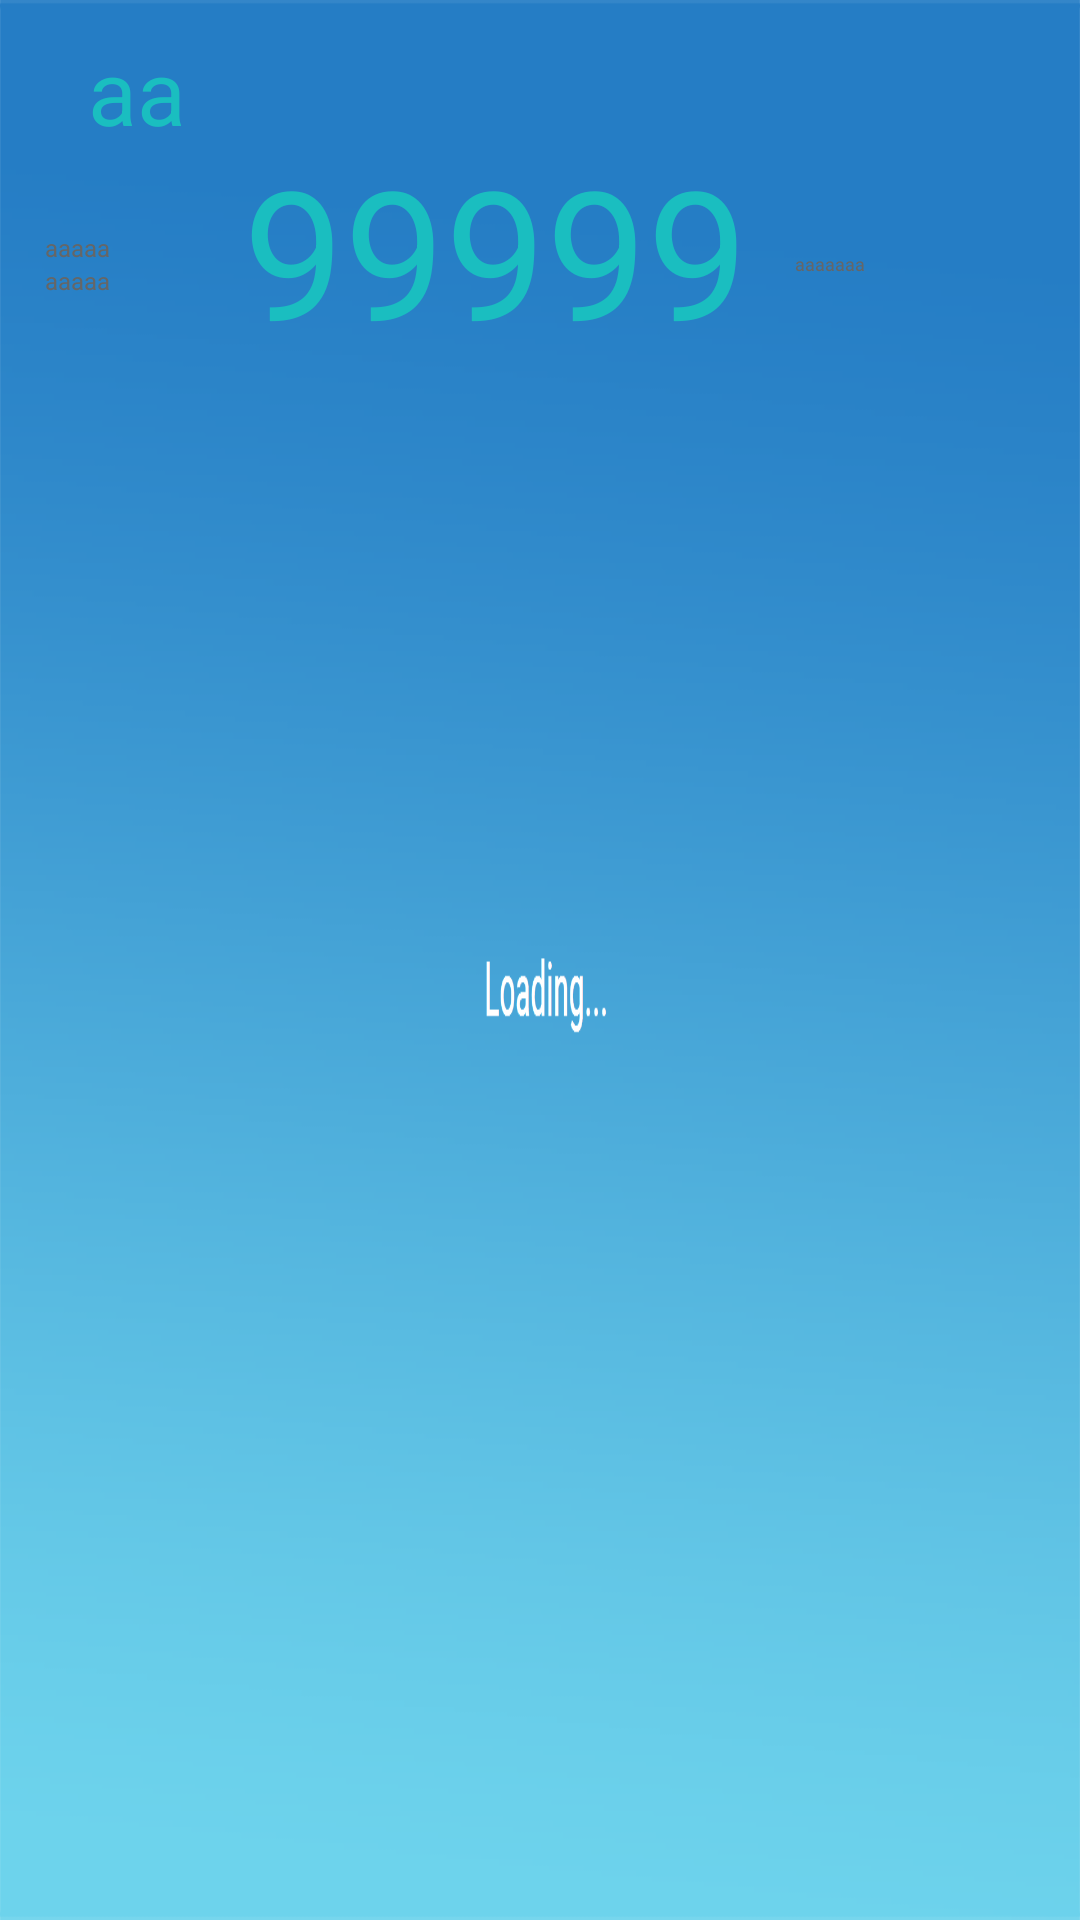

Reconstruct the res/layout file that produces this screen, plus the resources it refers to.
<!-- AndroidManifest.xml: application theme NoTitleLoadingTheme -->
<!-- res/layout/include_measure_value_radiogroup.xml -->
<?xml version="1.0" encoding="utf-8"?>
<RelativeLayout
    xmlns:android="http://schemas.android.com/apk/res/android"
    style="@style/value_layout_style">

    <TextView
        android:id="@+id/tv_measure_name"
        android:layout_width="match_parent"
        android:layout_height="wrap_content"
        android:layout_marginStart="@dimen/px58"
        android:clickable="true"
        android:text="aa"
        android:textColor="@color/measure_name_text_color"
        android:textSize="@dimen/measure_name_size"/>


    <ImageView
        android:id="@+id/iv_glu_flag"
        android:clickable="true"
        android:layout_marginStart="@dimen/margin_left_of_measure_layout"
        android:layout_width="@dimen/px36"
        android:layout_height="@dimen/px36"
        android:layout_marginTop="@dimen/px10" />
    <LinearLayout
        android:layout_width="match_parent"
        android:layout_height="wrap_content"
        android:layout_below="@+id/tv_measure_name"
        android:gravity="center|left"
        android:layout_marginStart="@dimen/margin_left_of_measure_layout"
        android:orientation="horizontal">

        <LinearLayout
            android:id="@+id/ll_refer_value"
            android:layout_width="wrap_content"
            android:layout_height="match_parent"
            android:orientation="vertical"
            android:gravity="center|left">

            <TextView
                android:id="@+id/tv_measure_max"
                android:layout_width="50dp"
                android:layout_height="wrap_content"
                android:text="aaaaa"
                android:textColor="@color/measureMax"
                android:textSize="@dimen/refer_value_size"/>

            <TextView
                android:id="@+id/tv_measure_min"
                android:layout_width="50dp"
                android:layout_height="wrap_content"
                android:text="aaaaa"
                android:textColor="@color/measureMax"
                android:textSize="@dimen/refer_value_size"/>

        </LinearLayout>

        <TextView
            android:id="@+id/tv_measure_value"
            android:layout_width="200dp"
            android:layout_height="wrap_content"
            android:layout_gravity="center"
            android:layout_marginTop="-5dp"
            android:gravity="center"
            android:text="99999"
            android:textColor="@color/measure_name_text_color"
            android:textSize="@dimen/measure_value_size"/>

        <TextView
            android:id="@+id/tv_measure_unit"
            android:layout_width="match_parent"
            android:layout_height="match_parent"
            android:gravity="left|center"
            android:text="aaaaaaa"
            android:textColor="@color/measureMax"
            android:textSize="@dimen/measure_unit_size"/>
    </LinearLayout>

</RelativeLayout>
<!-- resources referenced by this layout -->
<resources>
  <color name="measureMax">#666666</color>
  <color name="measure_name_text_color">#1abec0</color>
  <dimen name="margin_left_of_measure_layout">15px</dimen>
  <dimen name="measure_name_size">30sp</dimen>
  <dimen name="measure_unit_size">18px</dimen>
  <dimen name="measure_value_size">60sp</dimen>
  <dimen name="px10" format="float" type="dimen">10px</dimen>
  <dimen name="px36" format="float" type="dimen">36px</dimen>
  <dimen name="px58" format="float" type="dimen">58px</dimen>
  <dimen name="refer_value_size">24px</dimen>
  <style name="value_layout_style">
          <item name="android:layout_width">480px</item>
          <item name="android:layout_height">174px</item>
          <item name="android:layout_gravity">center</item>
          <item name="android:orientation">horizontal</item>
          <item name="android:paddingBottom">10dp</item>
          <item name="android:paddingStart">10dp</item>
          <item name="android:paddingTop">10dp</item>
      </style>
  <style name="NoTitleLoadingTheme" parent="Theme.AppCompat.NoActionBar">
          <item name="android:windowNoTitle">true</item>
          <item name="android:windowBackground">@mipmap/bg_pic2</item>
      </style>
</resources>
